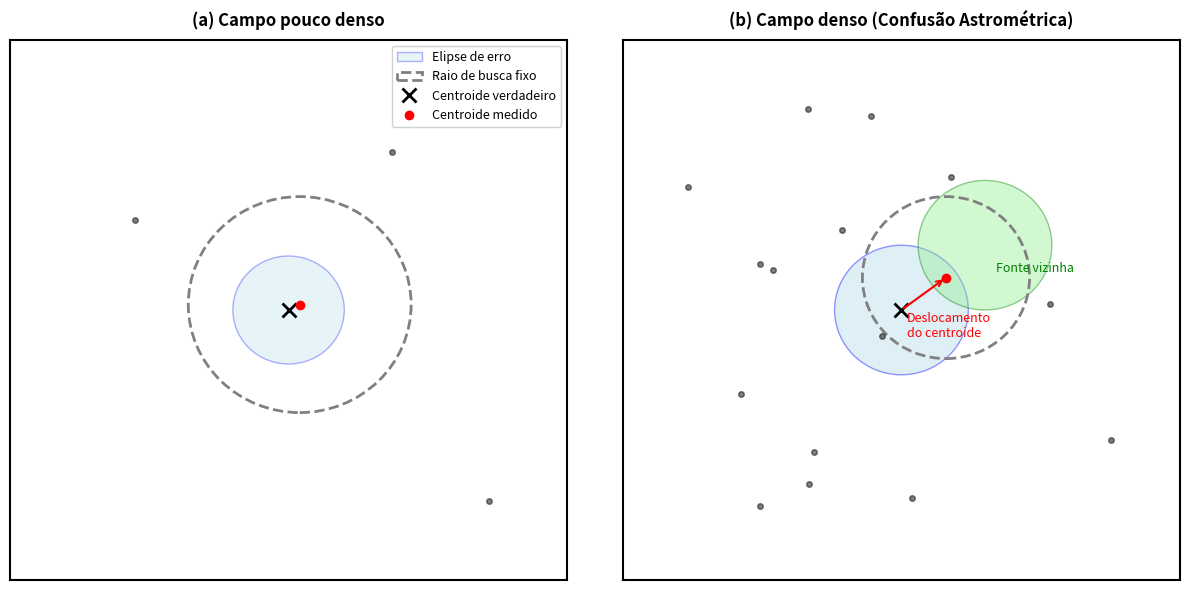

The script that saved this image:
import matplotlib.pyplot as plt
import matplotlib.patches as patches
import numpy as np

plt.rcParams.update({
    'font.family': 'sans-serif',
    'font.size': 10,
    'axes.linewidth': 1.5
})

fig, (ax_a, ax_b) = plt.subplots(1, 2, figsize=(12, 6))

# Painel A: Campo pouco denso
ax_a.set_xlim(0, 10)
ax_a.set_ylim(0, 10)
ax_a.set_xticks([])
ax_a.set_yticks([])
ax_a.set_title("(a) Campo pouco denso", fontsize=12, fontweight='bold', pad=10)

x_true_a, y_true_a = 5, 5
x_meas_a, y_meas_a = 5.2, 5.1

ellipse_a = patches.Circle((x_true_a, y_true_a), radius=1.0, 
                           edgecolor='blue', facecolor='lightblue', alpha=0.3, label='Elipse de erro')
ax_a.add_patch(ellipse_a)

raio_a = patches.Circle((x_meas_a, y_meas_a), radius=2.0, 
                        edgecolor='gray', facecolor='none', linestyle='--', linewidth=2, label='Raio de busca fixo')
ax_a.add_patch(raio_a)

ax_a.plot(x_true_a, y_true_a, 'kx', markersize=10, markeredgewidth=2, label='Centroide verdadeiro')
ax_a.plot(x_meas_a, y_meas_a, 'ro', markersize=6, label='Centroide medido')

np.random.seed(42)
fundo_x_a = np.random.uniform(1, 9, 5)
fundo_y_a = np.random.uniform(1, 9, 5)
for fx, fy in zip(fundo_x_a, fundo_y_a):
    if np.hypot(fx-x_true_a, fy-y_true_a) > 3:
        ax_a.plot(fx, fy, 'ko', markersize=4, alpha=0.5)

ax_a.legend(loc='upper right', fontsize=9, framealpha=0.9)

# Painel B: Campo denso com confusão astrométrica
ax_b.set_xlim(0, 10)
ax_b.set_ylim(0, 10)
ax_b.set_xticks([])
ax_b.set_yticks([])
ax_b.set_title("(b) Campo denso (Confusão Astrométrica)", fontsize=12, fontweight='bold', pad=10)

x_true_b, y_true_b = 5, 5
x_viz, y_viz = 6.5, 6.2
x_meas_b, y_meas_b = 5.8, 5.6

ellipse_alvo = patches.Circle((x_true_b, y_true_b), radius=1.2, 
                              edgecolor='blue', facecolor='lightblue', alpha=0.4)
ellipse_viz = patches.Circle((x_viz, y_viz), radius=1.2, 
                             edgecolor='green', facecolor='lightgreen', alpha=0.4)
ax_b.add_patch(ellipse_alvo)
ax_b.add_patch(ellipse_viz)

raio_b = patches.Circle((x_meas_b, y_meas_b), radius=1.5, 
                        edgecolor='gray', facecolor='none', linestyle='--', linewidth=2)
ax_b.add_patch(raio_b)

ax_b.plot(x_true_b, y_true_b, 'kx', markersize=10, markeredgewidth=2)
ax_b.plot(x_meas_b, y_meas_b, 'ro', markersize=6)

ax_b.annotate('', xy=(x_meas_b, y_meas_b), xytext=(x_true_b, y_true_b),
              arrowprops=dict(arrowstyle='->', color='red', lw=1.5))

fundo_x_b = np.random.uniform(1, 9, 15)
fundo_y_b = np.random.uniform(1, 9, 15)
for fx, fy in zip(fundo_x_b, fundo_y_b):
    ax_b.plot(fx, fy, 'ko', markersize=4, alpha=0.5)

ax_b.text(5.1, 4.5, "Deslocamento\ndo centroide", color='red', fontsize=9, ha='left')
ax_b.text(x_viz + 0.2, y_viz - 0.5, "Fonte vizinha", color='green', fontsize=9)

plt.tight_layout()
plt.subplots_adjust(wspace=0.1)

plt.savefig('figura1_confusao_astrometrica.png', dpi=300, bbox_inches='tight')
plt.savefig('figura1_confusao_astrometrica.pdf', bbox_inches='tight')

plt.show()
